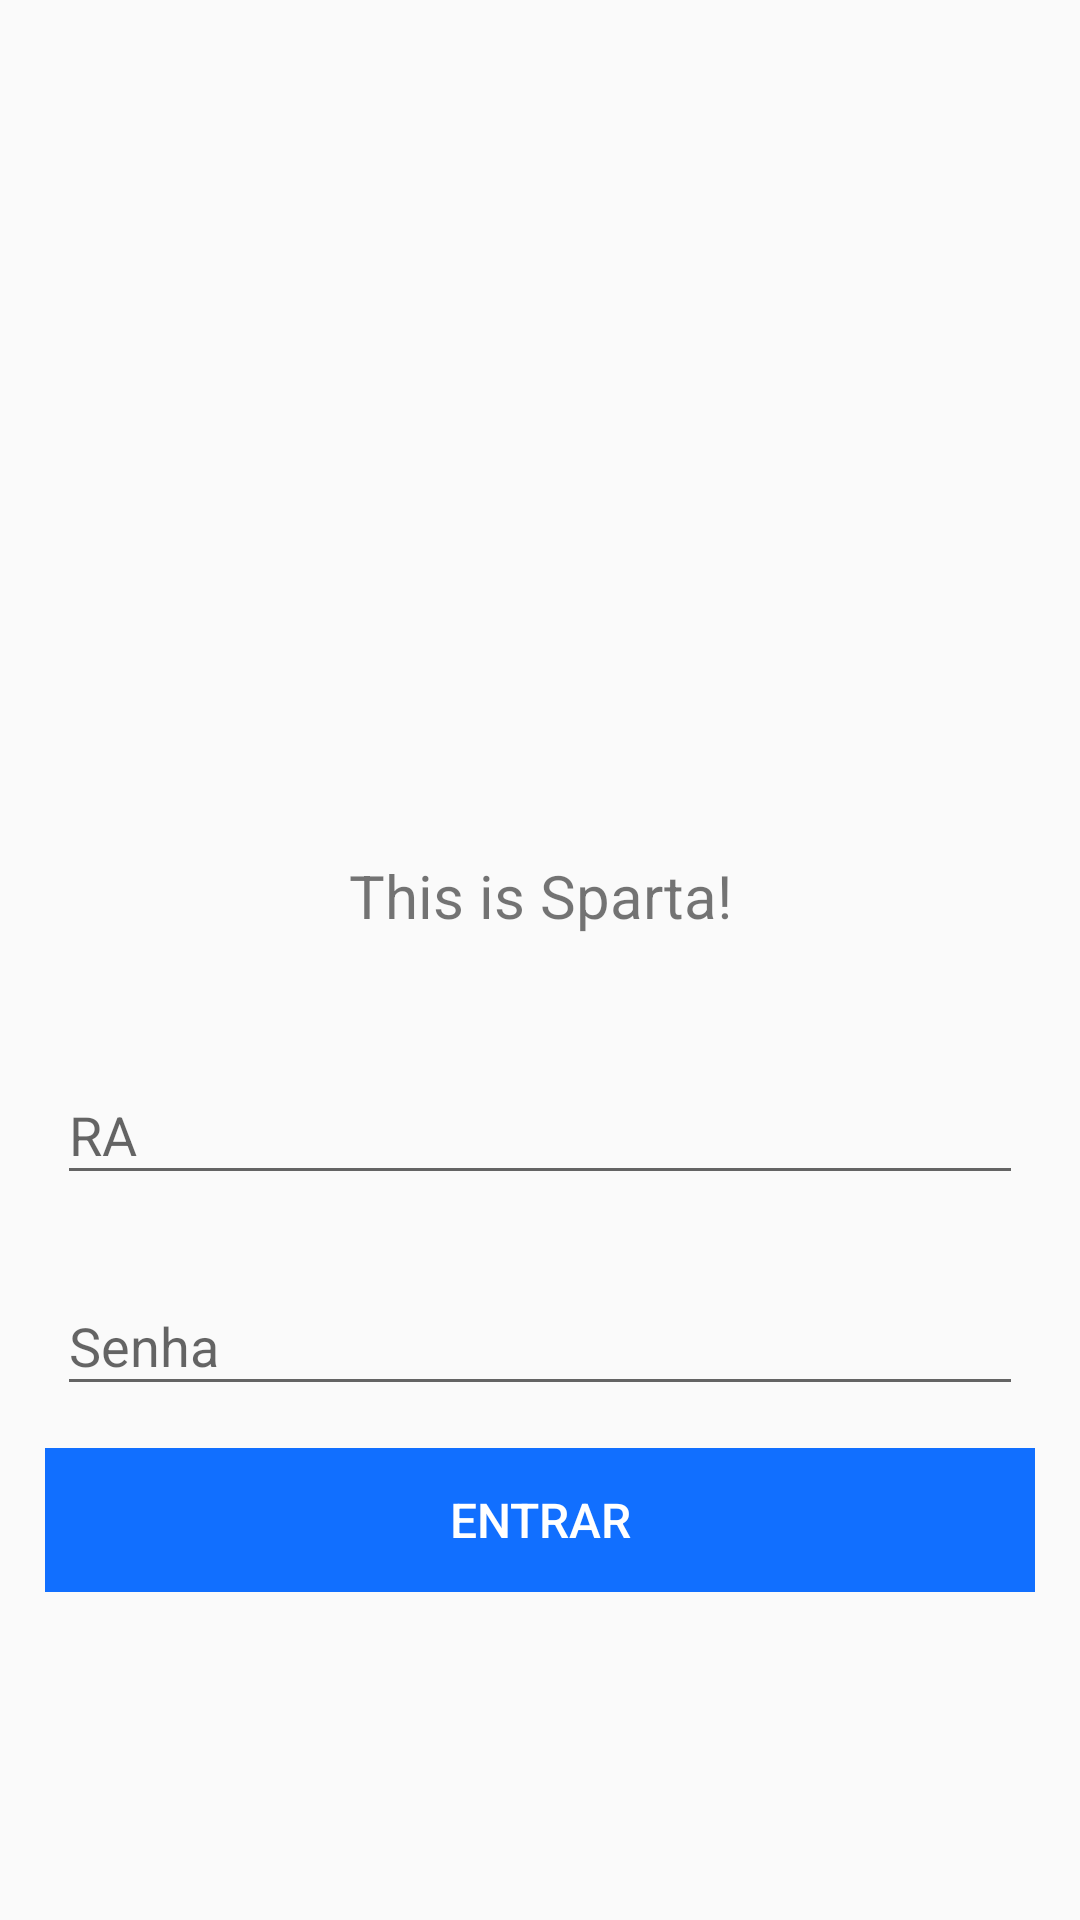

The Android layout XML behind this screen, and the referenced resources:
<!-- AndroidManifest.xml: application theme AppTheme -->
<!-- res/layout/activity_login.xml -->
<?xml version="1.0" encoding="utf-8"?>
<LinearLayout xmlns:android="http://schemas.android.com/apk/res/android"
    xmlns:app="http://schemas.android.com/apk/res-auto"
    android:orientation="vertical" android:layout_width="match_parent"
    android:layout_height="match_parent"
    android:padding="15dp"
    android:background="@color/backgroundColor">

    <ImageView
        android:id="@+id/imageViewLogo"
        android:layout_width="wrap_content"
        android:layout_height="200dp"
        android:layout_gravity="center"
        app:srcCompat="@drawable/logo"
        android:layout_marginTop="40dp"/>

    <TextView
        android:id="@+id/textView"
        android:layout_width="match_parent"
        android:layout_height="wrap_content"
        android:text="@string/mensagem_inicial"
        android:textAlignment="center"
        android:textSize="20sp"
        android:layout_marginVertical="30dp"/>

    <com.google.android.material.textfield.TextInputLayout
        android:layout_width="match_parent"
        android:layout_height="wrap_content"
        android:layout_margin="4dp"
        android:hint="RA">

        <com.google.android.material.textfield.TextInputEditText
            android:id="@+id/etRA"
            android:layout_width="match_parent"
            android:layout_height="wrap_content"
            android:ems="10"
            android:inputType="numberDecimal"
            android:layout_marginBottom="10dp"/>
    </com.google.android.material.textfield.TextInputLayout>

    <com.google.android.material.textfield.TextInputLayout
        android:layout_width="match_parent"
        android:layout_height="wrap_content"
        android:layout_margin="4dp"
        android:hint="Senha">

        <com.google.android.material.textfield.TextInputEditText
            android:id="@+id/etPassword"
            android:layout_width="match_parent"
            android:layout_height="wrap_content"
            android:layout_marginBottom="10dp"
            android:ems="10"
            android:inputType="textPassword"/>
    </com.google.android.material.textfield.TextInputLayout>

    <FrameLayout
        android:layout_width="match_parent"
        android:layout_height="wrap_content">

        <Button
            android:id="@+id/btnLogin"
            android:layout_width="match_parent"
            android:layout_height="wrap_content"
            android:background="@color/colorButton"
            android:stateListAnimator="@null"
            android:text="@string/btn_login"
            android:textSize="16sp"/>

        <ProgressBar
            android:id="@+id/btnLoginLoading"
            android:layout_width="match_parent"
            android:layout_height="wrap_content"
            android:indeterminateTint="@android:color/black"
            android:visibility="invisible"
            android:layout_margin="10dp"/>

    </FrameLayout>

</LinearLayout>
<!-- resources referenced by this layout -->
<resources>
  <color name="colorButton">#116fff</color>
  <!-- drawable logo: jpg bitmap (drawable, 15224 bytes) -->
  <string name="btn_login">Entrar</string>
  <string name="mensagem_inicial">This is Sparta!</string>
  <style name="AppTheme" parent="Theme.AppCompat.Light.NoActionBar">
          
          <item name="colorPrimary">@color/colorPrimary</item>
          <item name="colorPrimaryDark">@color/colorPrimaryDark</item>
          <item name="colorAccent">@color/colorAccent</item>
          <item name="android:textColorPrimary">@android:color/white</item>
      </style>
  <color name="colorPrimary">#00050b</color>
  <color name="colorPrimaryDark">#000000</color>
  <color name="colorAccent">#116fff</color>
</resources>
